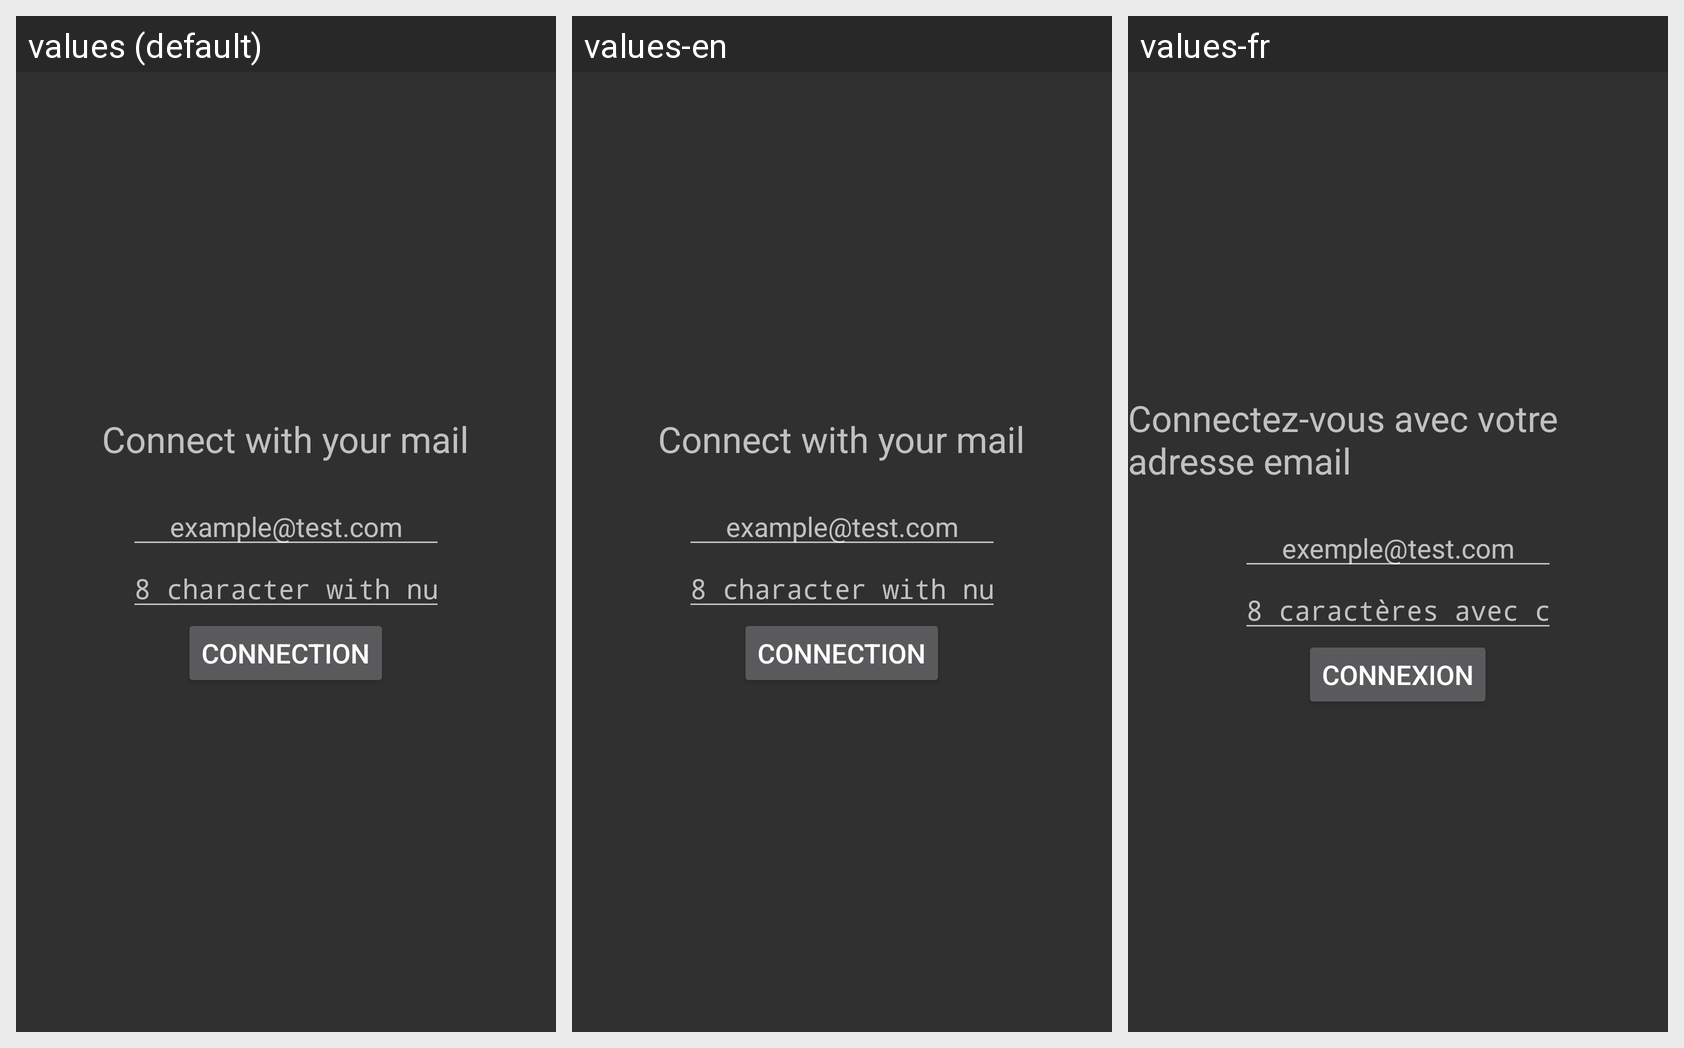

Locale-by-locale string values for the Android screen shown in this grid:
Android screen res/layout/sign_up_layout.xml rendered under 3 locales, left to right: values (default), values-en, values-fr. Device: Nexus 5 (rendered at 1080×1920; each locale shown at half size, 540×960, under a caption strip naming it); theme AppTheme.
Strings drawn on this screen, with the default value and each locale's value (text and hints the layout hard-codes, and strings that could not be matched under every locale, appear in the picture but are not listed):

lbl_mail_connect
  values: Connect with your mail
  values-en: Connect with your mail
  values-fr: Connectez-vous avec votre adresse email

lbl_hint_email
  values: example@test.com
  values-en: example@test.com
  values-fr: exemple@test.com

lbl_hint_password
  values: 8 character with numbers
  values-en: 8 character with numbers
  values-fr: 8 caractères avec chiffres

lbl_connect
  values: Connection
  values-en: Connection
  values-fr: Connexion
